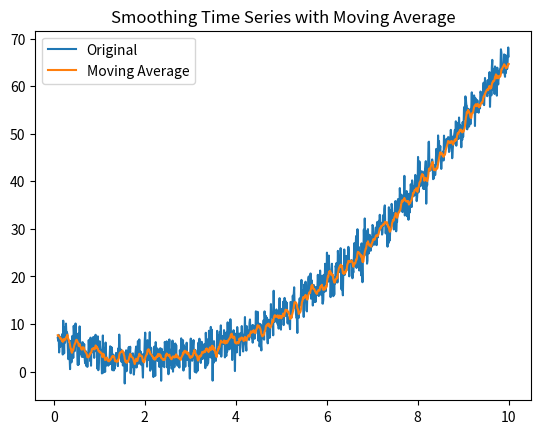

Source code (Python):
import numpy as np
import matplotlib.pyplot as plt

N = 1000

X = np.linspace(0, 10, N)

trend = X ** 2 - 4 * X + 7
seasonal = np.sin(2 * np.pi * X * 5) + np.sin(2 * np.pi * X * 30)
residuals = np.random.normal(0, 2, size=N)
observed = trend + seasonal + residuals

q = 10

errors = []
averages = []

for i in range(q - 1, len(observed)):
    window = observed[i - q + 1 : i + 1]
    ma = np.mean(window)

    y_actual = observed[i]
    error = y_actual - ma

    averages.append(ma)
    errors.append(error)

    print(f"{i} | {y_actual:.2f} | {str(window)} | {ma:.2f} | {error:.2f}")

plt.plot(X[q-1:], observed[q-1:], label="Original")
plt.plot(X[q-1:], averages, label="Moving Average")

plt.title("Smoothing Time Series with Moving Average")
plt.legend()

plt.show()
